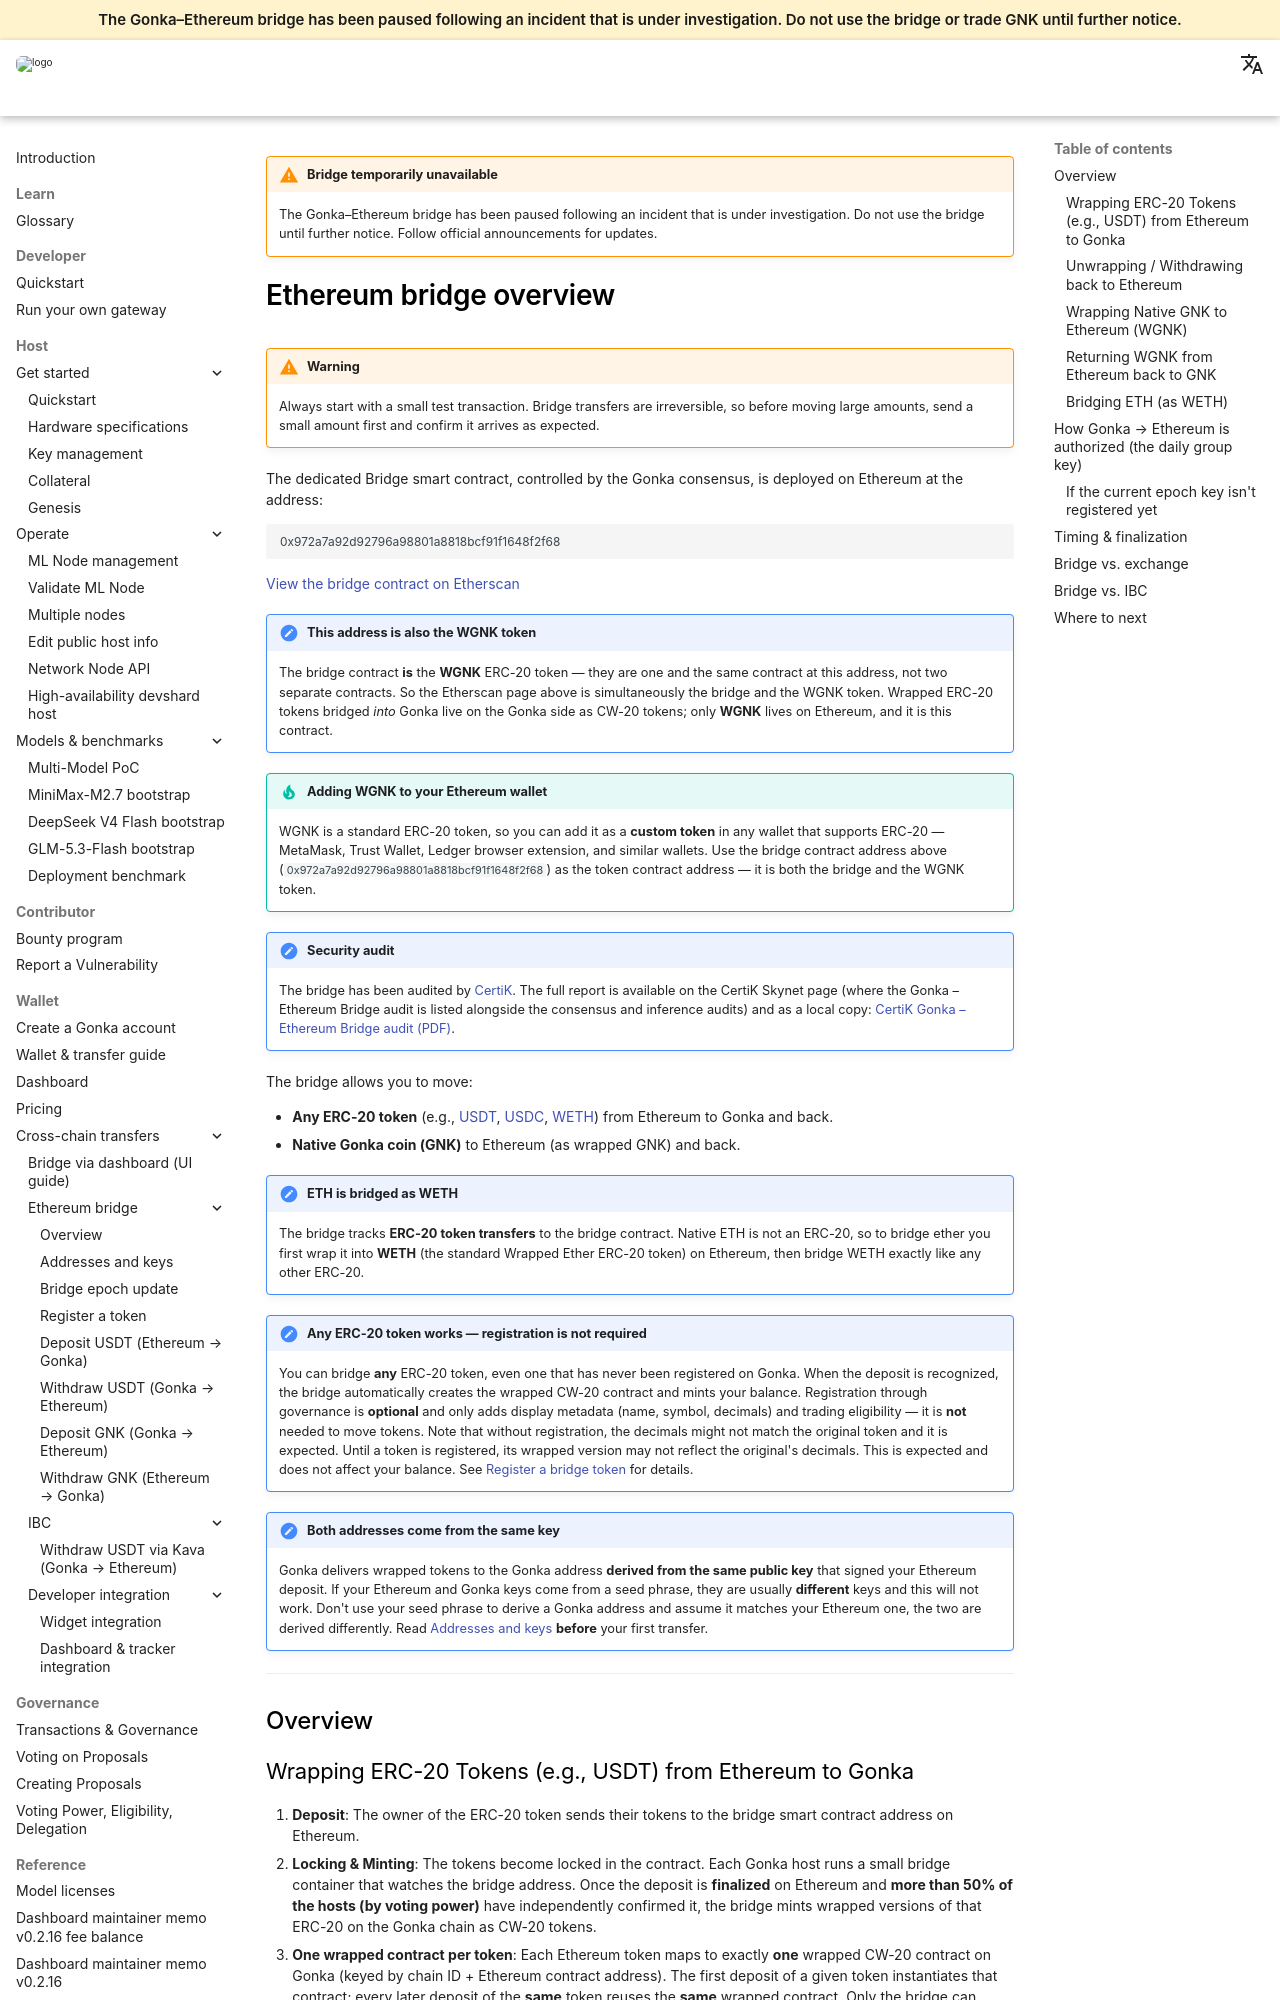

repository: gonka-ai/gonka-docs · page: docs/cross-chain-transfers/ethereum-bridge/overview/index.html · generator: mkdocs

!!! warning "Bridge temporarily unavailable"
    The Gonka–Ethereum bridge has been paused following an incident that is under investigation. Do not use the bridge until further notice. Follow official announcements for updates.

# Ethereum bridge overview

!!! warning
    Always start with a small test transaction. Bridge transfers are irreversible, so before moving large amounts, send a small amount first and confirm it arrives as expected.

The dedicated Bridge smart contract, controlled by the Gonka consensus, is deployed on Ethereum at the address:

```text
0x972a7a92d92796a98801a8818bcf91f1648f2f68
```

[View the bridge contract on Etherscan](https://etherscan.io/address/0x972a7a92d92796a98801a8818bcf91f1648f2f68){target=_blank}

!!! important "This address is also the WGNK token"
    The bridge contract **is** the **WGNK** ERC-20 token — they are one and the same contract at this address, not two separate contracts. So the Etherscan page above is simultaneously the bridge and the WGNK token. Wrapped ERC-20 tokens bridged *into* Gonka live on the Gonka side as CW-20 tokens; only **WGNK** lives on Ethereum, and it is this contract.

!!! tip "Adding WGNK to your Ethereum wallet"
    WGNK is a standard ERC-20 token, so you can add it as a **custom token** in any wallet that supports ERC-20 — MetaMask, Trust Wallet, Ledger browser extension, and similar wallets. Use the bridge contract address above (`0x972a7a92d92796a98801a8818bcf91f1648f2f68`) as the token contract address — it is both the bridge and the WGNK token.

!!! note "Security audit"
    The bridge has been audited by [CertiK](https://skynet.certik.com/projects/gonka){target=_blank}. The full report is available on the CertiK Skynet page (where the Gonka – Ethereum Bridge audit is listed alongside the consensus and inference audits) and as a local copy: [CertiK Gonka – Ethereum Bridge audit (PDF)](../../assets/audits/CertiK-Gonka-Ethereum-Bridge-Audit.pdf){target=_blank}.

The bridge allows you to move:

* **Any ERC-20 token** (e.g., [USDT](https://etherscan.io/token/0xdAC17F958D2ee523a2206206994597C13D831ec7){target=_blank}, [USDC](https://etherscan.io/token/0xA0b86991c6218b36c1d19D4a2e9Eb0cE3606eB48){target=_blank}, [WETH](https://etherscan.io/token/0xC02aaA39b223FE8D0A0e5C4F27eAD9083C756Cc2){target=_blank}) from Ethereum to Gonka and back.
* **Native Gonka coin (GNK)** to Ethereum (as wrapped GNK) and back.

!!! note "ETH is bridged as WETH"
    The bridge tracks **ERC-20 token transfers** to the bridge contract. Native ETH is not an ERC-20, so to bridge ether you first wrap it into **WETH** (the standard Wrapped Ether ERC-20 token) on Ethereum, then bridge WETH exactly like any other ERC-20.

!!! important "Any ERC-20 token works — registration is not required"
    You can bridge **any** ERC-20 token, even one that has never been registered on Gonka. When the deposit is recognized, the bridge automatically creates the wrapped CW-20 contract and mints your balance. Registration through governance is **optional** and only adds display metadata (name, symbol, decimals) and trading eligibility — it is **not** needed to move tokens. Note that without registration, the decimals might not match the original token and it is expected. Until a token is registered, its wrapped version may not reflect the original's decimals. This is expected and does not affect your balance. See [Register a bridge token](register-token.md) for details.

!!! important "Both addresses come from the same key"
    Gonka delivers wrapped tokens to the Gonka address **derived from the same public key** that signed your Ethereum deposit. If your Ethereum and Gonka keys come from a seed phrase, they are usually **different** keys and this will not work. Don't use your seed phrase to derive a Gonka address and assume it matches your Ethereum one, the two are derived differently. Read [Addresses and keys](addresses-and-keys.md) **before** your first transfer.

---

## Overview
